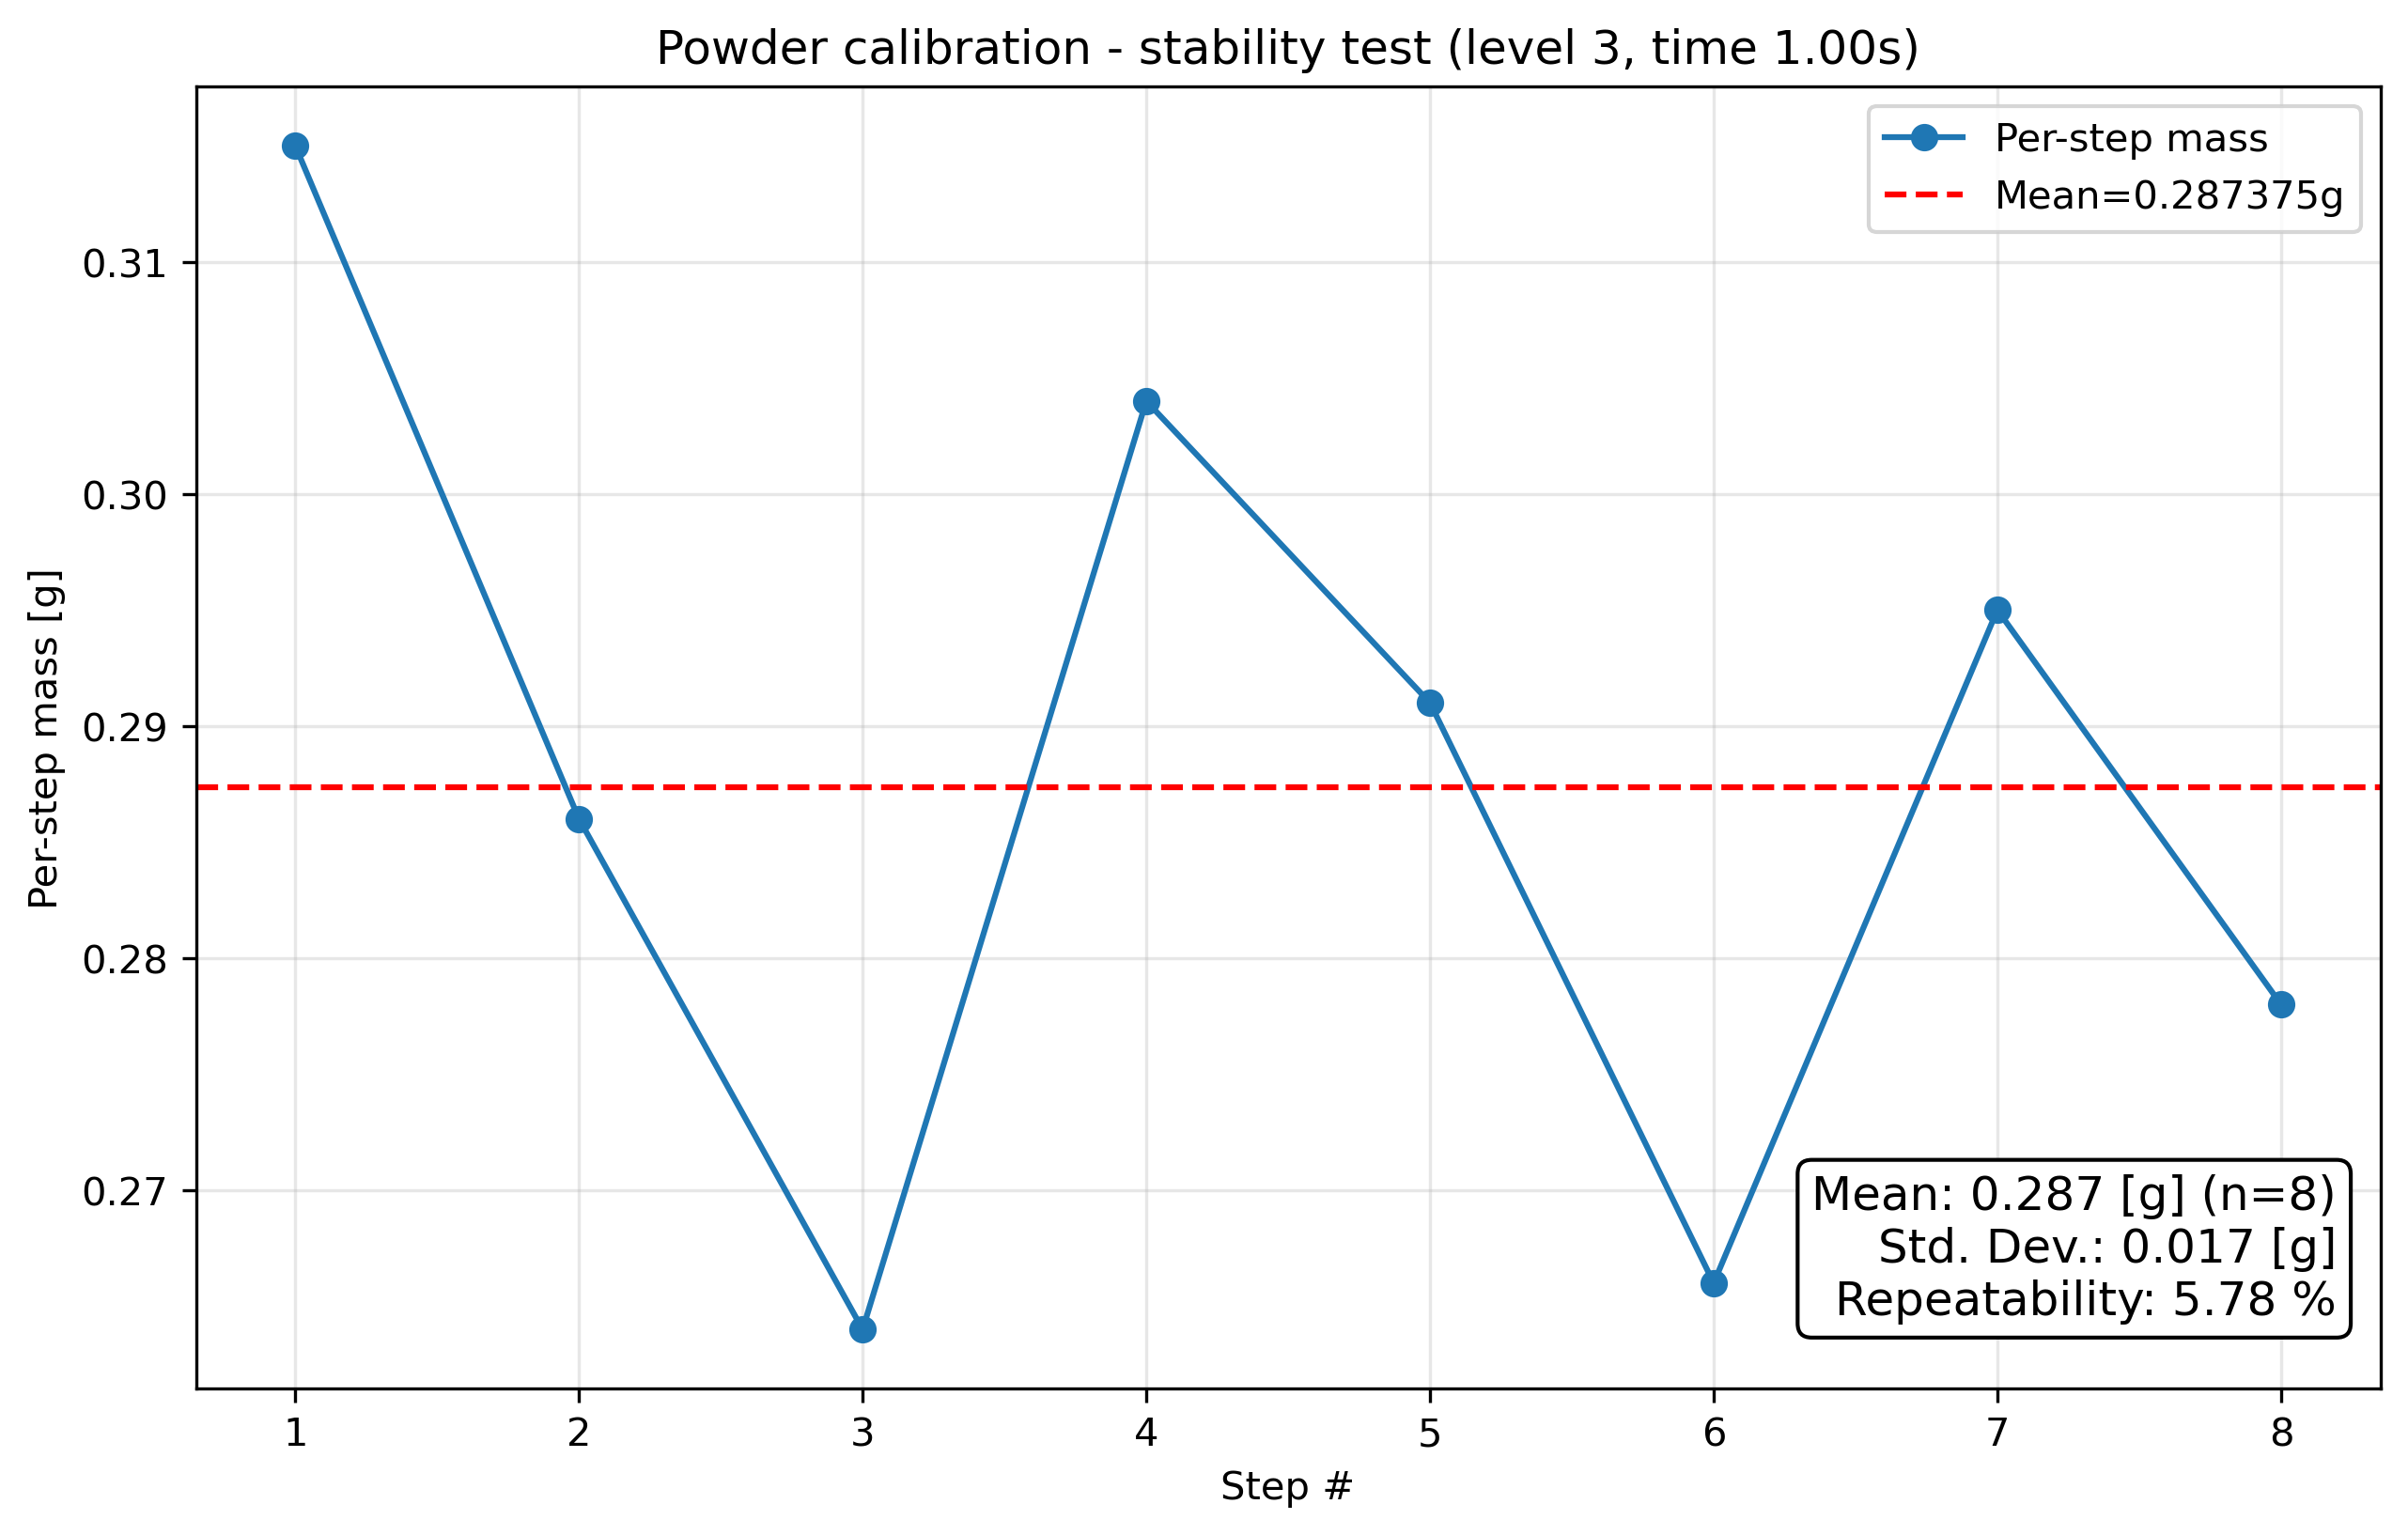

Source data for this figure (header and first rows):
condition, step_index, cumulative_mass_g, per_step_mass_g, success
level3_t1.0, 1, 0.315, 0.315, True
level3_t1.0, 2, 0.601, 0.286, True
level3_t1.0, 3, 0.865, 0.264, True
level3_t1.0, 4, 1.169, 0.304, True
level3_t1.0, 5, 1.46, 0.291, True
level3_t1.0, 6, 1.726, 0.266, True
level3_t1.0, 7, 2.021, 0.295, True
level3_t1.0, 8, 2.299, 0.278, True
